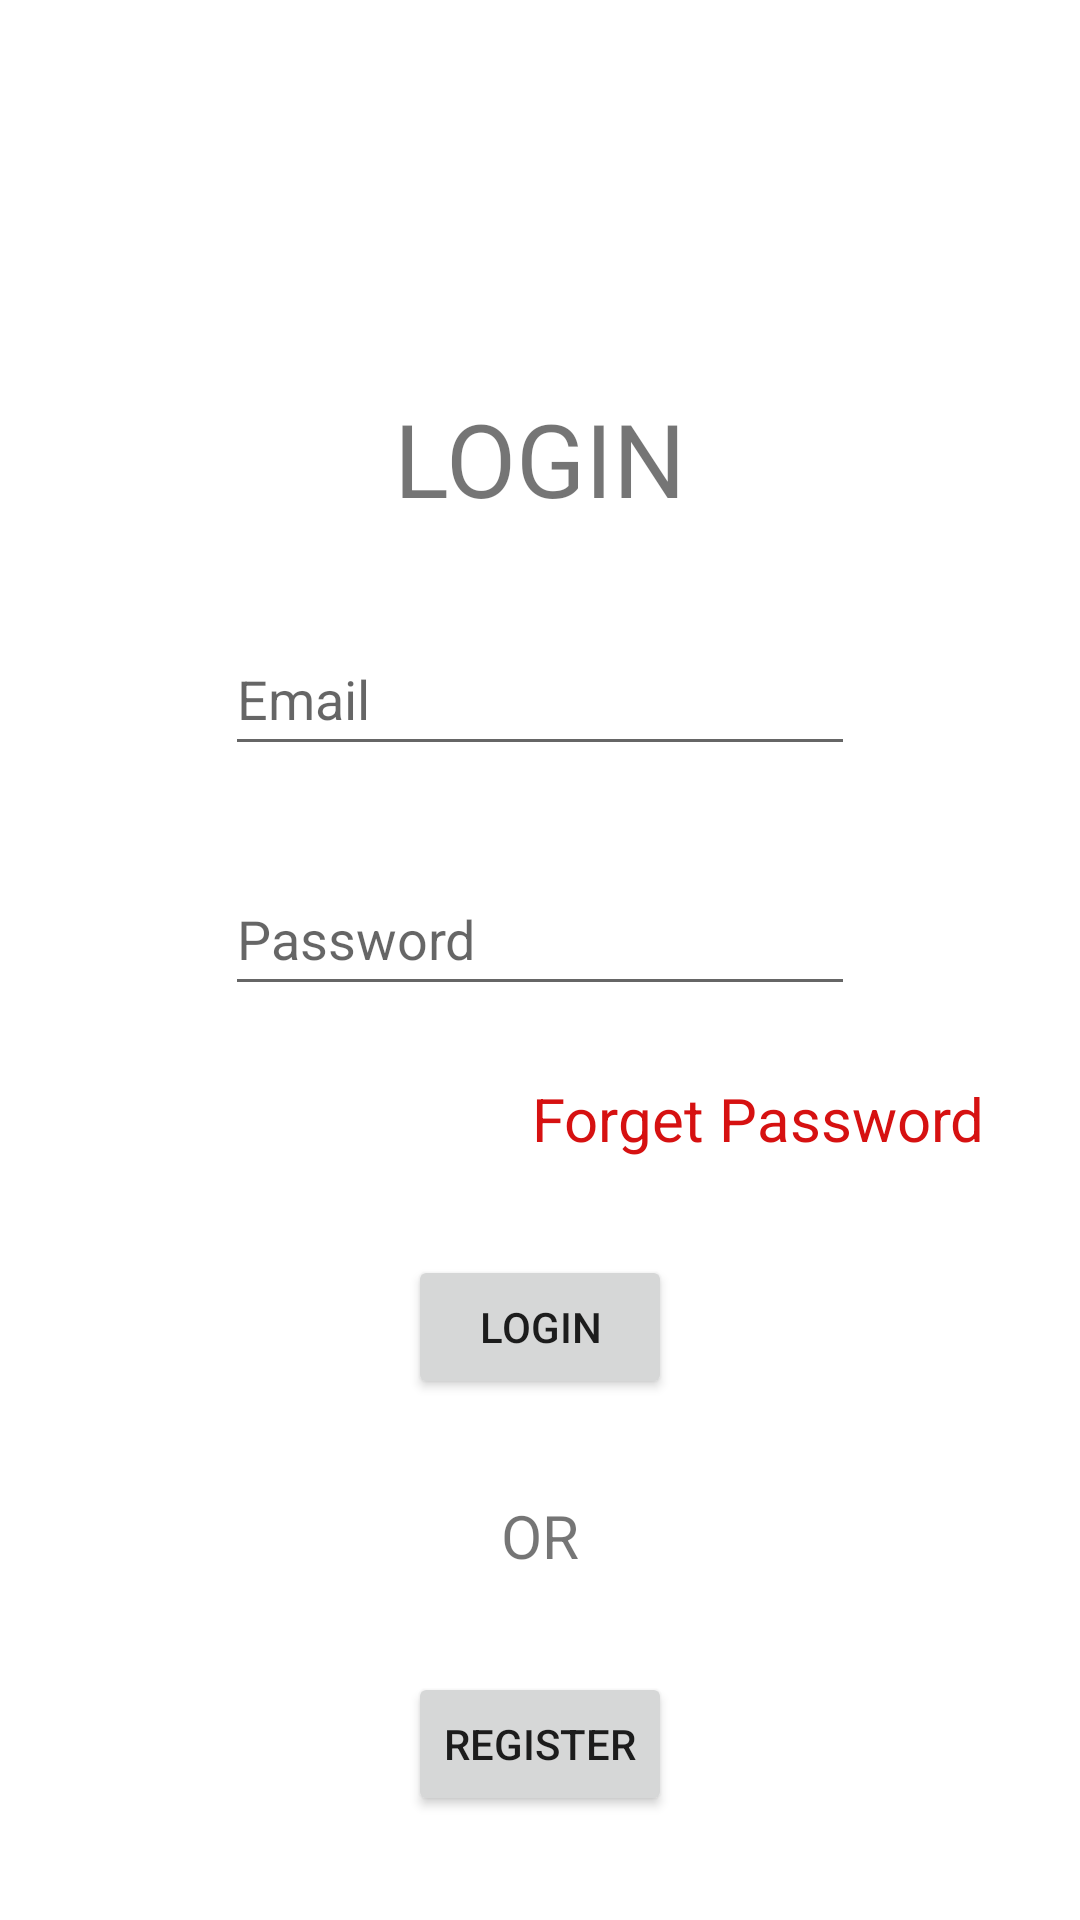

Android layout source for this screen:
<!-- AndroidManifest.xml: application theme Theme.Trainbook -->
<!-- res/layout/activity_main.xml -->
<?xml version="1.0" encoding="utf-8"?>
<androidx.constraintlayout.widget.ConstraintLayout xmlns:android="http://schemas.android.com/apk/res/android"
    xmlns:app="http://schemas.android.com/apk/res-auto"
    xmlns:tools="http://schemas.android.com/tools"
    android:layout_width="match_parent"
    android:layout_height="match_parent"
    tools:context=".MainActivity">


    <Button
        android:id="@+id/loginbtn"
        android:layout_width="wrap_content"
        android:layout_height="wrap_content"
        android:layout_marginTop="32dp"
        android:text="LOGIN"
        app:layout_constraintEnd_toEndOf="parent"
        app:layout_constraintStart_toStartOf="parent"
        app:layout_constraintTop_toBottomOf="@+id/textView2" />

    <Button
        android:id="@+id/regbtn"
        android:layout_width="wrap_content"
        android:layout_height="wrap_content"
        android:layout_marginTop="32dp"
        android:text="REGISTER"
        app:layout_constraintEnd_toEndOf="parent"
        app:layout_constraintStart_toStartOf="parent"
        app:layout_constraintTop_toBottomOf="@+id/textView3" />

    <TextView
        android:id="@+id/textView"
        android:layout_width="wrap_content"
        android:layout_height="wrap_content"
        android:layout_marginTop="130dp"
        android:text="LOGIN"
        android:textSize="34sp"
        app:layout_constraintEnd_toEndOf="parent"
        app:layout_constraintStart_toStartOf="parent"
        app:layout_constraintTop_toTopOf="parent" />

    <EditText
        android:id="@+id/emaillogin"
        android:layout_width="wrap_content"
        android:layout_height="wrap_content"
        android:layout_marginTop="32dp"
        android:ems="10"
        android:hint="Email"
        android:inputType="textPersonName"
        android:minHeight="48dp"
        app:layout_constraintEnd_toEndOf="parent"
        app:layout_constraintStart_toStartOf="parent"
        app:layout_constraintTop_toBottomOf="@+id/textView" />

    <EditText
        android:id="@+id/passwordlogin"
        android:layout_width="wrap_content"
        android:layout_height="wrap_content"
        android:layout_marginTop="32dp"
        android:ems="10"
        android:hint="Password"
        android:inputType="textPassword"
        android:minHeight="48dp"
        app:layout_constraintEnd_toEndOf="parent"
        app:layout_constraintStart_toStartOf="parent"
        app:layout_constraintTop_toBottomOf="@+id/emaillogin" />

    <TextView
        android:id="@+id/textView3"
        android:layout_width="wrap_content"
        android:layout_height="wrap_content"
        android:layout_marginTop="32dp"
        android:text="OR"
        android:textSize="20sp"
        app:layout_constraintEnd_toEndOf="parent"
        app:layout_constraintStart_toStartOf="parent"
        app:layout_constraintTop_toBottomOf="@+id/loginbtn" />

    <TextView
        android:id="@+id/textView2"
        android:layout_width="wrap_content"
        android:layout_height="wrap_content"
        android:layout_marginTop="24dp"
        android:layout_marginEnd="32dp"
        android:text="Forget Password"
        android:textColor="#D61111"
        android:textSize="20sp"
        app:layout_constraintEnd_toEndOf="parent"
        app:layout_constraintTop_toBottomOf="@+id/passwordlogin" />

</androidx.constraintlayout.widget.ConstraintLayout>
<!-- resources referenced by this layout -->
<resources>
  <style name="Theme.Trainbook" parent="Theme.MaterialComponents.DayNight.DarkActionBar">
          
          <item name="colorPrimary">@color/purple_500</item>
          <item name="colorPrimaryVariant">@color/purple_700</item>
          <item name="colorOnPrimary">@color/white</item>
          
          <item name="colorSecondary">@color/teal_200</item>
          <item name="colorSecondaryVariant">@color/teal_700</item>
          <item name="colorOnSecondary">@color/black</item>
          
          <item name="android:statusBarColor" tools:targetApi="l">?attr/colorPrimaryVariant</item>
          
      </style>
  <!-- not gathered from this repository: default colours our renderer supplied (Android Studio template values) -->
  <color name="purple_500">#FF6200EE</color>
  <color name="purple_700">#FF3700B3</color>
  <color name="teal_200">#FF03DAC5</color>
  <color name="teal_700">#FF018786</color>
  <color name="black">#FF000000</color>
  <color name="white">#FFFFFFFF</color>
</resources>
